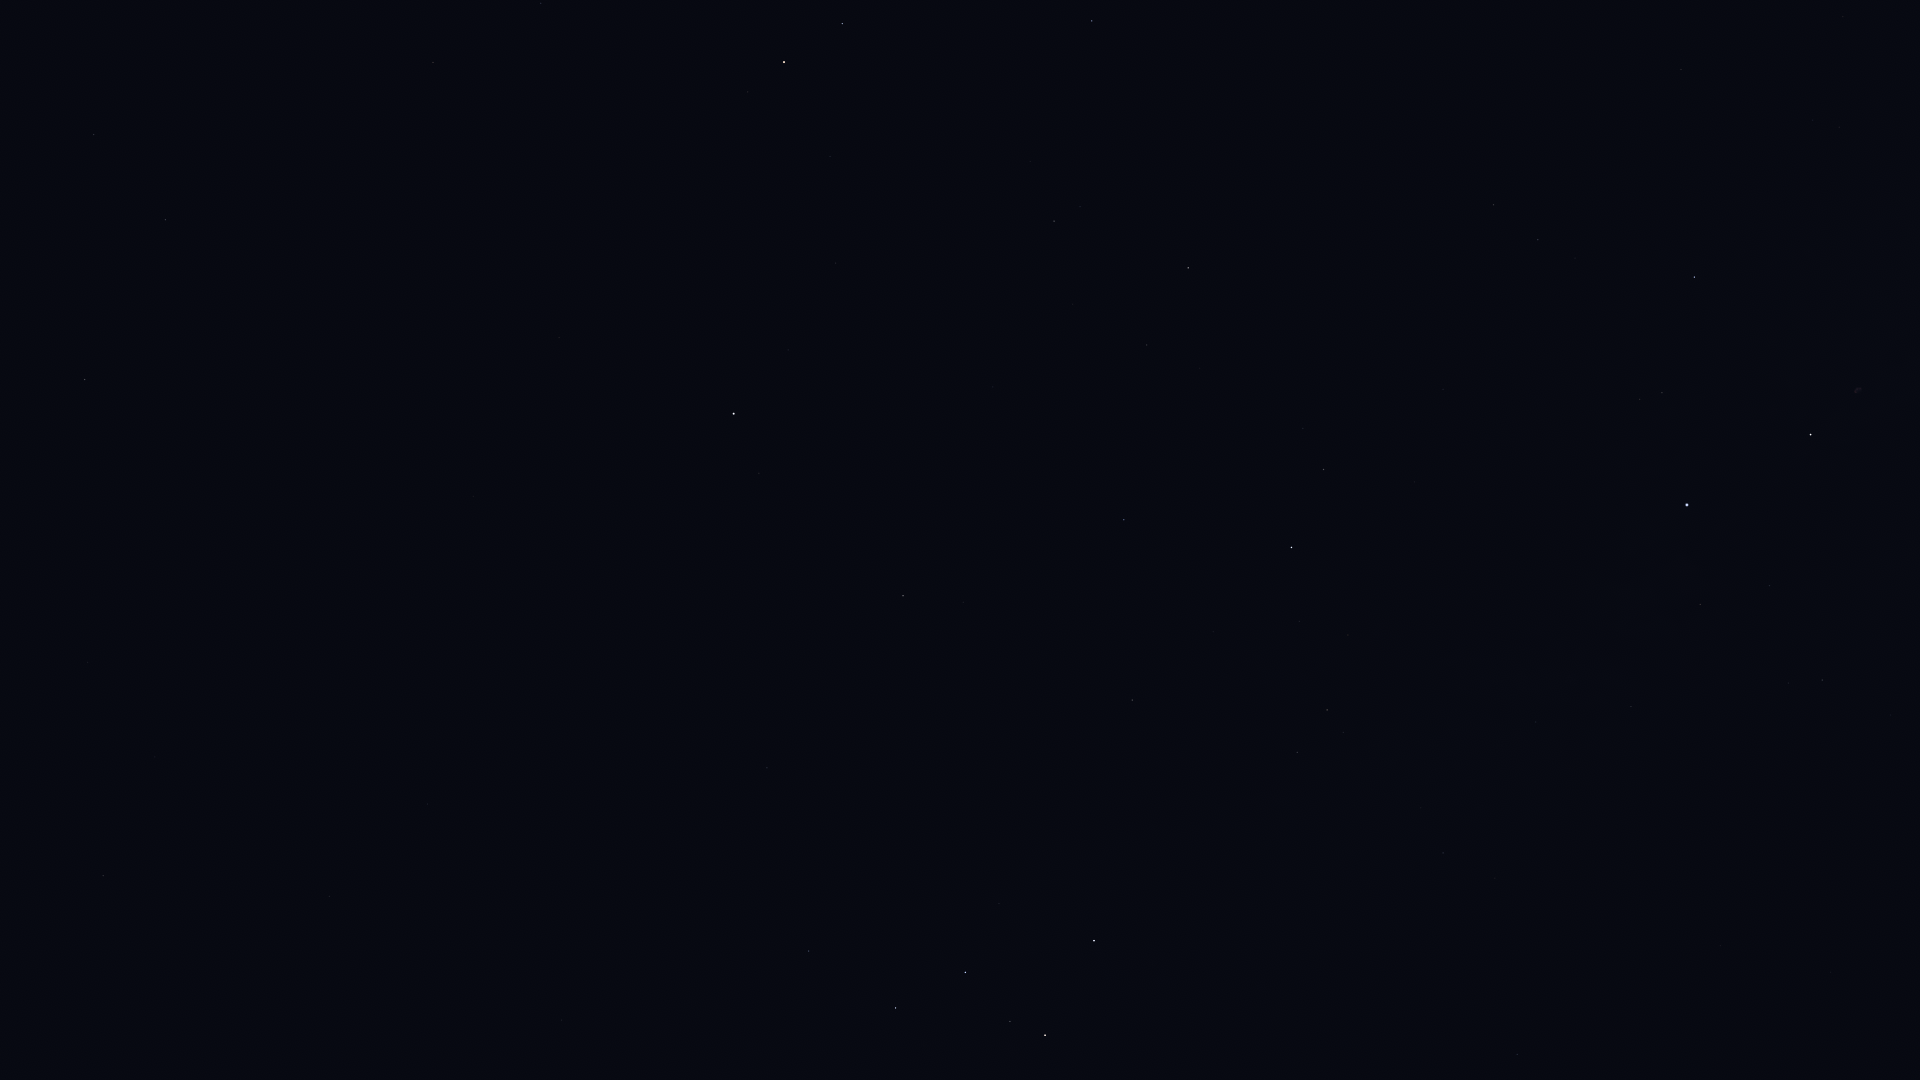

Source data for this figure (header and first rows):
Star_ID, Name, X, Y
746, Caph, 1094, 941
3179, Schedar, 1045, 1035
3821, Achird, 1010, 1021
107418, Castula, 978, 1003
6686, Ruchbah, 896, 1008
8886, Segin, 809, 951
13192, Nushagak, 691, 782
16228, HIP 16228, 562, 1020
17959, HIP 17959, 589, 768
18505, HIP 18505, 511, 931
22783, HIP 22783, 427, 804
24003, Mago, 447, 727
25110, HIP 25110, 573, 560
30060, HIP 30060, 155, 757
33449, HIP 33449, 88, 662
40687, Násti, 103, 413
41704, Muscida, 85, 380
56211, Giausar, 433, 63
58952, Tonatiuh, 579, 163
61177, Funi, 584, 99
61281, HIP 61281, 541, 3
72607, Kochab, 784, 62
73136, Baekdu, 790, 80
75097, Pherkad, 842, 24
83895, Aldhibah, 1092, 21
85822, Yildun, 788, 350
86614, Dziban, 1030, 161
90344, Fafnir, 1195, 159
92791, HIP 92791, 1843, 16
94376, Altais, 1188, 268
94481, Aladfar, 1813, 120
95853, HIP 95853, 1538, 240
96100, Alsafi, 1155, 315
97165, Fawaris, 1694, 277
100453, Sadr, 1811, 434
102098, Deneb, 1687, 505
105199, Alderamin, 1291, 547
106032, Alfirk, 1124, 520
107136, Azelfafage, 1503, 691
108917, Kurhah, 1213, 632
109352, HIP 109352, 1833, 969
109492, HIP 109492, 1327, 710
109937, HIP 109937, 1720, 945
110538, HIP 110538, 1421, 808
110609, HIP 110609, 1471, 842
111022, HIP 111022, 1495, 878
111104, HIP 111104, 1580, 937
111169, HIP 111169, 1443, 853
112724, HIP 112724, 1132, 700
116727, Errai, 903, 596
